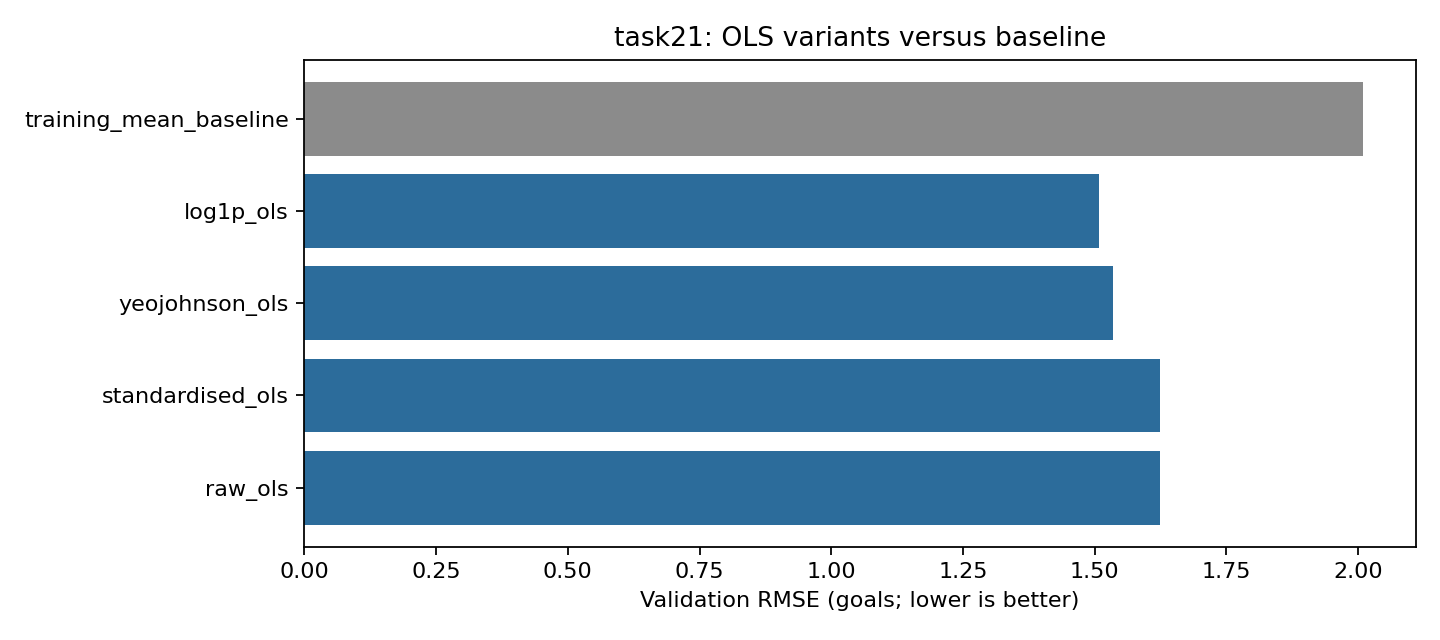

The data file committed next to this chart (first rows):
model, MAE, MSE, RMSE, NRMSE, R2
raw_ols, 1.191, 2.638, 1.624, 0.1624, 0.2434
standardised_ols, 1.191, 2.638, 1.624, 0.1624, 0.2434
yeojohnson_ols, 1.066, 2.358, 1.536, 0.1536, 0.3237
log1p_ols, 1.049, 2.276, 1.509, 0.1509, 0.3473
training_mean_baseline, 1.544, 4.037, 2.009, 0.2009, -0.1578
